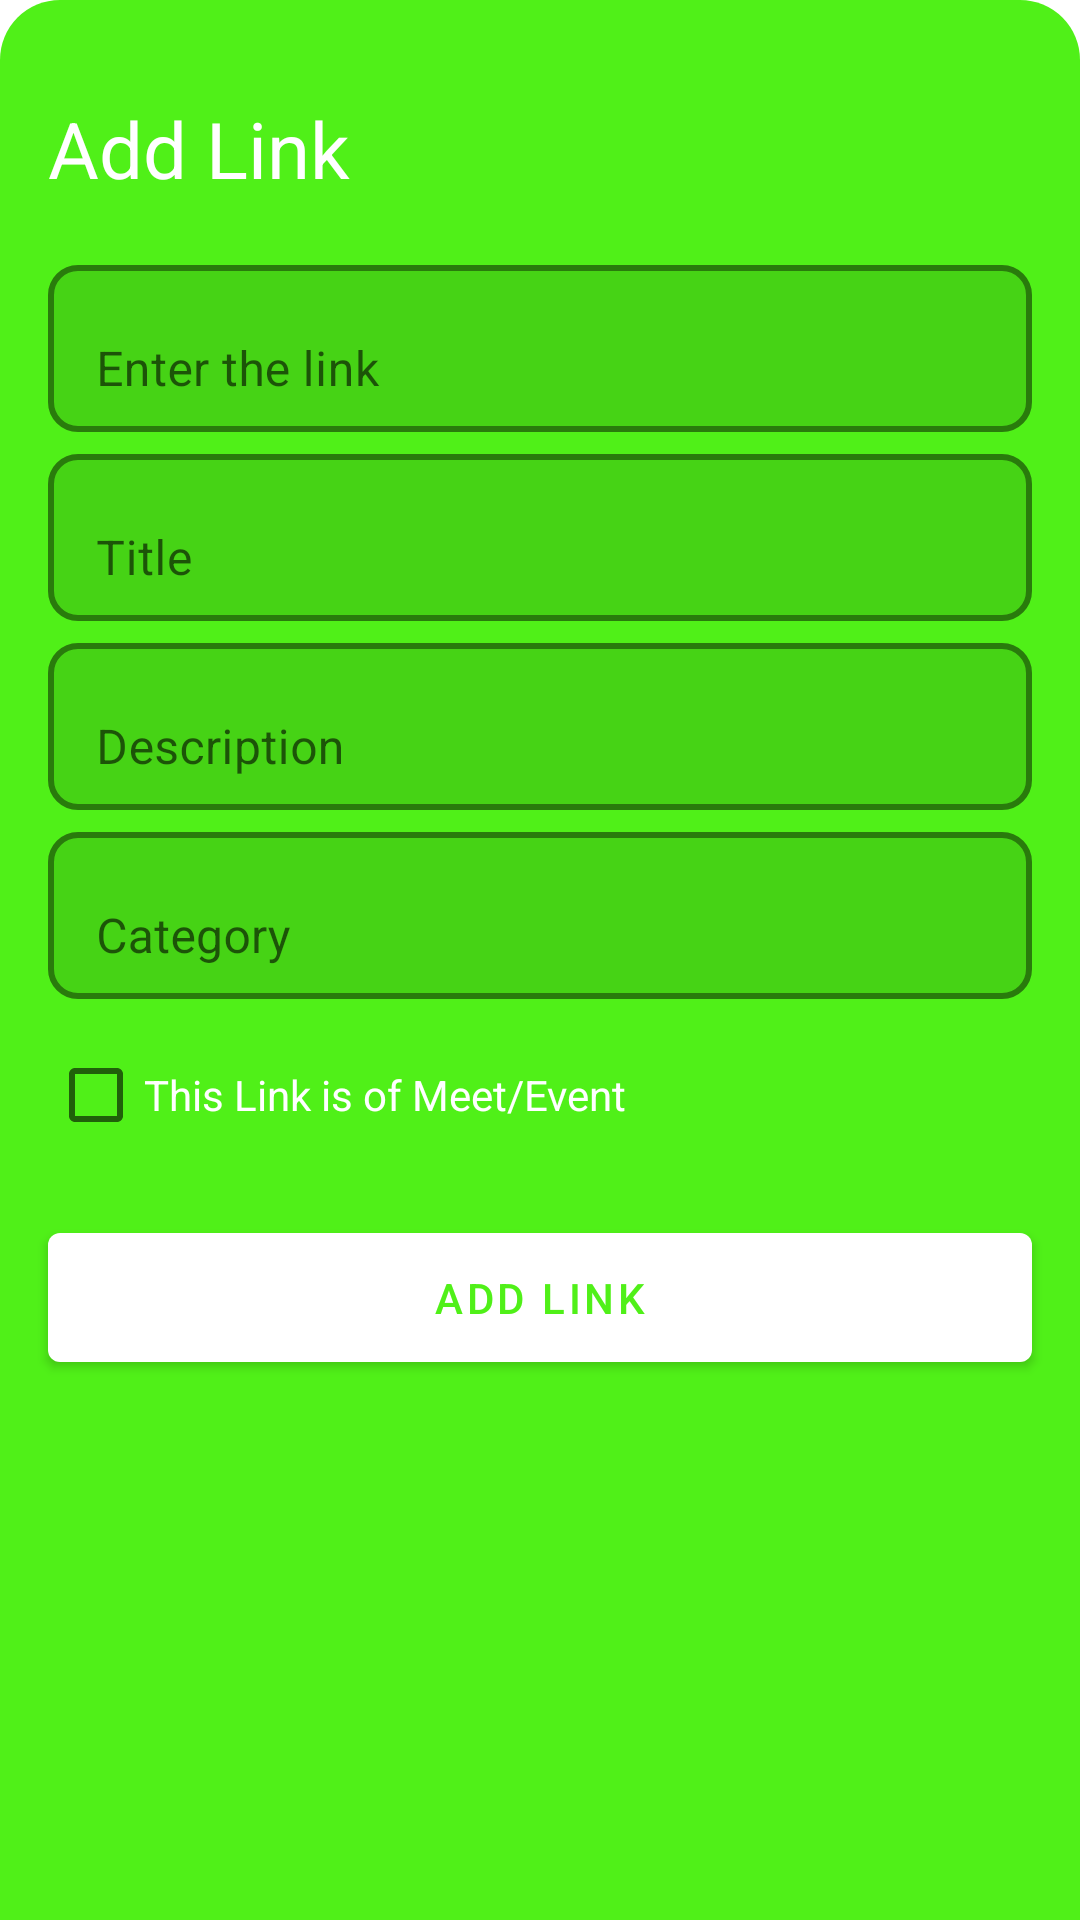

Produce the Android XML layout that renders to this screen, including the resource entries it uses.
<!-- AndroidManifest.xml: application theme Theme.LinkIt -->
<!-- res/layout/fragment_add_link.xml -->
<?xml version="1.0" encoding="utf-8"?>
<ScrollView xmlns:android="http://schemas.android.com/apk/res/android"
    xmlns:app="http://schemas.android.com/apk/res-auto"
    xmlns:tools="http://schemas.android.com/tools"
    android:id="@+id/bottom_sheet_add"
    android:layout_width="match_parent"
    android:layout_height="match_parent"
    android:background="@drawable/bottom_sheet_shape">

    <androidx.constraintlayout.widget.ConstraintLayout
        android:layout_width="match_parent"
        android:layout_height="wrap_content"
        android:paddingVertical="16dp">

        <TextView
            android:id="@+id/textView5"
            android:layout_width="wrap_content"
            android:layout_height="wrap_content"
            android:layout_marginStart="16dp"
            android:layout_marginTop="16dp"
            android:text="Add Link"
            android:textColor="@color/white"
            android:textSize="26sp"
            app:layout_constraintStart_toStartOf="parent"
            app:layout_constraintTop_toTopOf="parent" />


        <ImageView
            android:id="@+id/close_sheet"
            android:layout_width="30dp"
            android:layout_height="30dp"
            android:layout_marginTop="16dp"
            android:layout_marginEnd="16dp"
            android:src="@drawable/ic_baseline_close_24"
            app:layout_constraintEnd_toEndOf="parent"
            app:layout_constraintHorizontal_bias="1.0"
            app:layout_constraintStart_toEndOf="@+id/textView5"
            app:layout_constraintTop_toTopOf="parent" />

        <com.google.android.material.textfield.TextInputLayout
            android:id="@+id/textInputLayout"
            android:layout_width="match_parent"
            android:layout_height="wrap_content"
            android:layout_marginHorizontal="8dp"
            android:layout_marginStart="16dp"
            android:layout_marginTop="16dp"
            android:layout_marginEnd="16dp"
            app:boxBackgroundMode="outline"
            app:boxCornerRadiusBottomEnd="10dp"
            app:boxCornerRadiusBottomStart="10dp"
            app:boxCornerRadiusTopEnd="10dp"
            app:boxCornerRadiusTopStart="10dp"
            app:boxStrokeColor="@color/white"
            app:boxStrokeWidth="2dp"
            app:layout_constraintEnd_toEndOf="parent"
            app:layout_constraintHorizontal_bias="1.0"
            app:layout_constraintStart_toStartOf="parent"
            app:layout_constraintTop_toBottomOf="@+id/textView5">

            <com.google.android.material.textfield.TextInputEditText
                android:id="@id/link"
                android:layout_width="match_parent"
                android:layout_height="match_parent"
                android:hint="Enter the link"
                android:textColor="@color/white"
                app:textInputLayoutFocusedRectEnabled="true" />
        </com.google.android.material.textfield.TextInputLayout>

        <com.google.android.material.textfield.TextInputLayout
            android:id="@+id/textInputLayout2"
            android:layout_width="match_parent"
            android:layout_height="wrap_content"
            android:layout_marginHorizontal="8dp"
            android:layout_marginVertical="2dp"
            android:layout_marginStart="16dp"
            android:layout_marginEnd="16dp"
            app:boxBackgroundMode="outline"
            app:boxCornerRadiusBottomEnd="10dp"
            app:boxCornerRadiusBottomStart="10dp"
            app:boxCornerRadiusTopEnd="10dp"
            app:boxCornerRadiusTopStart="10dp"
            app:boxStrokeColor="@color/white"
            app:boxStrokeWidth="2dp"
            app:layout_constraintEnd_toEndOf="parent"
            app:layout_constraintStart_toStartOf="parent"
            app:layout_constraintTop_toBottomOf="@+id/textInputLayout">

            <com.google.android.material.textfield.TextInputEditText
                android:id="@+id/title"
                android:layout_width="match_parent"
                android:layout_height="match_parent"
                android:hint="Title"
                android:textColor="@color/white"
                app:textInputLayoutFocusedRectEnabled="true" />
        </com.google.android.material.textfield.TextInputLayout>

        <com.google.android.material.textfield.TextInputLayout
            android:id="@+id/textInputLayout4"
            android:layout_width="match_parent"
            android:layout_height="wrap_content"
            android:layout_marginHorizontal="8dp"
            android:layout_marginVertical="2dp"
            android:layout_marginStart="16dp"
            android:layout_marginTop="16dp"
            android:layout_marginEnd="16dp"
            app:boxBackgroundMode="outline"
            app:boxCornerRadiusBottomEnd="10dp"
            app:boxCornerRadiusBottomStart="10dp"
            app:boxCornerRadiusTopEnd="10dp"
            app:boxCornerRadiusTopStart="10dp"
            app:boxStrokeColor="@color/white"
            app:boxStrokeWidth="2dp"
            app:layout_constraintEnd_toEndOf="parent"
            app:layout_constraintStart_toStartOf="parent"
            app:layout_constraintTop_toBottomOf="@+id/textInputLayout2">

            <com.google.android.material.textfield.TextInputEditText
                android:id="@+id/desc"
                android:layout_width="match_parent"
                android:layout_height="match_parent"
                android:hint="Description"
                android:textColor="@color/white"
                app:textInputLayoutFocusedRectEnabled="true" />
        </com.google.android.material.textfield.TextInputLayout>

        <com.google.android.material.textfield.TextInputLayout
            android:id="@+id/textInputLayout5"
            android:layout_width="match_parent"
            android:layout_height="wrap_content"
            android:layout_marginHorizontal="8dp"
            android:layout_marginVertical="2dp"
            android:layout_marginStart="16dp"
            android:layout_marginTop="8dp"
            android:layout_marginEnd="16dp"
            app:boxBackgroundMode="outline"
            app:boxCornerRadiusBottomEnd="10dp"
            app:boxCornerRadiusBottomStart="10dp"
            app:boxCornerRadiusTopEnd="10dp"
            app:boxCornerRadiusTopStart="10dp"
            app:boxStrokeColor="@color/white"
            app:boxStrokeWidth="2dp"
            app:layout_constraintEnd_toEndOf="parent"
            app:layout_constraintStart_toStartOf="parent"
            app:layout_constraintTop_toBottomOf="@+id/textInputLayout4">

            <com.google.android.material.textfield.TextInputEditText
                android:id="@+id/category"
                android:layout_width="match_parent"
                android:layout_height="match_parent"
                android:hint="Category"
                android:textColor="@color/white"
                app:textInputLayoutFocusedRectEnabled="true" />
        </com.google.android.material.textfield.TextInputLayout>

        <CheckBox
            android:id="@+id/meet_checkbox"
            android:layout_width="0dp"
            android:layout_height="wrap_content"
            android:layout_marginStart="16dp"
            android:layout_marginTop="8dp"
            android:layout_marginEnd="16dp"
            android:textColor="@color/white"
            android:text="This Link is of Meet/Event"
            style="@style/Checkbox"
            app:layout_constraintEnd_toEndOf="parent"
            app:layout_constraintStart_toStartOf="parent"
            app:layout_constraintTop_toBottomOf="@+id/textInputLayout5" />
        <com.google.android.material.card.MaterialCardView
            android:id="@+id/materialCardView"
            android:layout_width="0dp"
            android:layout_height="wrap_content"
            android:layout_marginStart="8dp"
            android:layout_marginTop="16dp"
            android:layout_marginEnd="8dp"
            app:cardCornerRadius="10dp"
            app:cardElevation="10dp"
            android:visibility="gone"
            app:layout_constraintEnd_toEndOf="parent"
            app:layout_constraintHorizontal_bias="0.0"
            app:layout_constraintStart_toStartOf="parent"
            app:layout_constraintTop_toBottomOf="@+id/meet_checkbox">

            <androidx.constraintlayout.widget.ConstraintLayout
                android:layout_width="match_parent"
                android:layout_height="match_parent"
                android:layout_margin="10dp">

                <TextView
                    android:id="@+id/textView3"
                    android:layout_width="wrap_content"
                    android:layout_height="0dp"
                    android:layout_gravity="center"
                    android:layout_marginStart="8dp"
                    android:layout_marginTop="4dp"
                    android:padding="0dp"
                    android:text="Time"
                    android:textColor="@color/black"
                    android:textSize="18sp"
                    app:layout_constraintBottom_toBottomOf="parent"
                    app:layout_constraintStart_toStartOf="parent"
                    app:layout_constraintTop_toBottomOf="@+id/calendarView" />

                <CalendarView
                    android:id="@+id/calendarView"
                    android:layout_width="0dp"
                    android:layout_height="wrap_content"
                    android:layout_marginStart="4dp"
                    android:layout_marginTop="4dp"
                    android:layout_marginEnd="4dp"
                    android:minDate="01/01/2020"
                    android:theme="@style/CalendarView"
                    app:layout_constraintEnd_toEndOf="parent"
                    app:layout_constraintHorizontal_bias="1.0"
                    app:layout_constraintStart_toStartOf="parent"
                    app:layout_constraintTop_toTopOf="parent" />

                <TextView
                    android:id="@+id/time_picker"
                    android:layout_width="0dp"
                    android:layout_height="wrap_content"
                    android:layout_marginTop="4dp"
                    android:layout_marginEnd="16dp"
                    android:enabled="true"
                    android:paddingHorizontal="16dp"
                    android:paddingVertical="4dp"
                    android:text="9:00AM"
                    android:textColor="@color/green"
                    android:textSize="14sp"
                    app:layout_constraintEnd_toEndOf="parent"
                    app:layout_constraintTop_toBottomOf="@+id/calendarView" />

            </androidx.constraintlayout.widget.ConstraintLayout>

        </com.google.android.material.card.MaterialCardView>

        <com.google.android.material.button.MaterialButton
            android:id="@+id/add_btn"
            android:layout_width="match_parent"
            android:layout_height="wrap_content"
            android:layout_margin="16dp"
            android:layout_marginTop="16dp"
            android:padding="12dp"
            android:text="Add Link"
            android:textColor="@color/green"
            app:backgroundTint="@color/white"
            app:layout_constraintEnd_toEndOf="parent"
            app:layout_constraintStart_toStartOf="parent"
            app:layout_constraintTop_toBottomOf="@+id/materialCardView" />
    </androidx.constraintlayout.widget.ConstraintLayout>
</ScrollView>
<!-- resources referenced by this layout -->
<resources>
  <color name="black">#FF000000</color>
  <color name="green">#50F018</color>
  <color name="white">#FFFFFFFF</color>
  <!-- drawable bottom_sheet_shape (drawable) -->
  <?xml version="1.0" encoding="utf-8"?>
  <shape xmlns:android="http://schemas.android.com/apk/res/android">
      <corners android:topLeftRadius="20dp"
          android:topRightRadius="20dp"/>
      <solid android:color="@color/green"/>
  </shape>
  <style name="CalendarView" parent="Theme.LinkIt">
          <item name="colorAccent">@color/green</item>
      </style>
  <style name="Checkbox" parent="Theme.LinkIt">
          <item name="colorAccent">@color/white</item>
      </style>
  <style name="Theme.LinkIt" parent="Theme.MaterialComponents.DayNight.NoActionBar">
          
          <item name="colorPrimary">@color/black</item>
          <item name="colorOnPrimary">@color/green</item>
          
          <item name="colorSecondary">@color/white</item>
          <item name="colorOnSecondary">@color/black</item>
          
          <item name="android:statusBarColor" tools:targetApi="l">@color/white</item>
      </style>
</resources>
